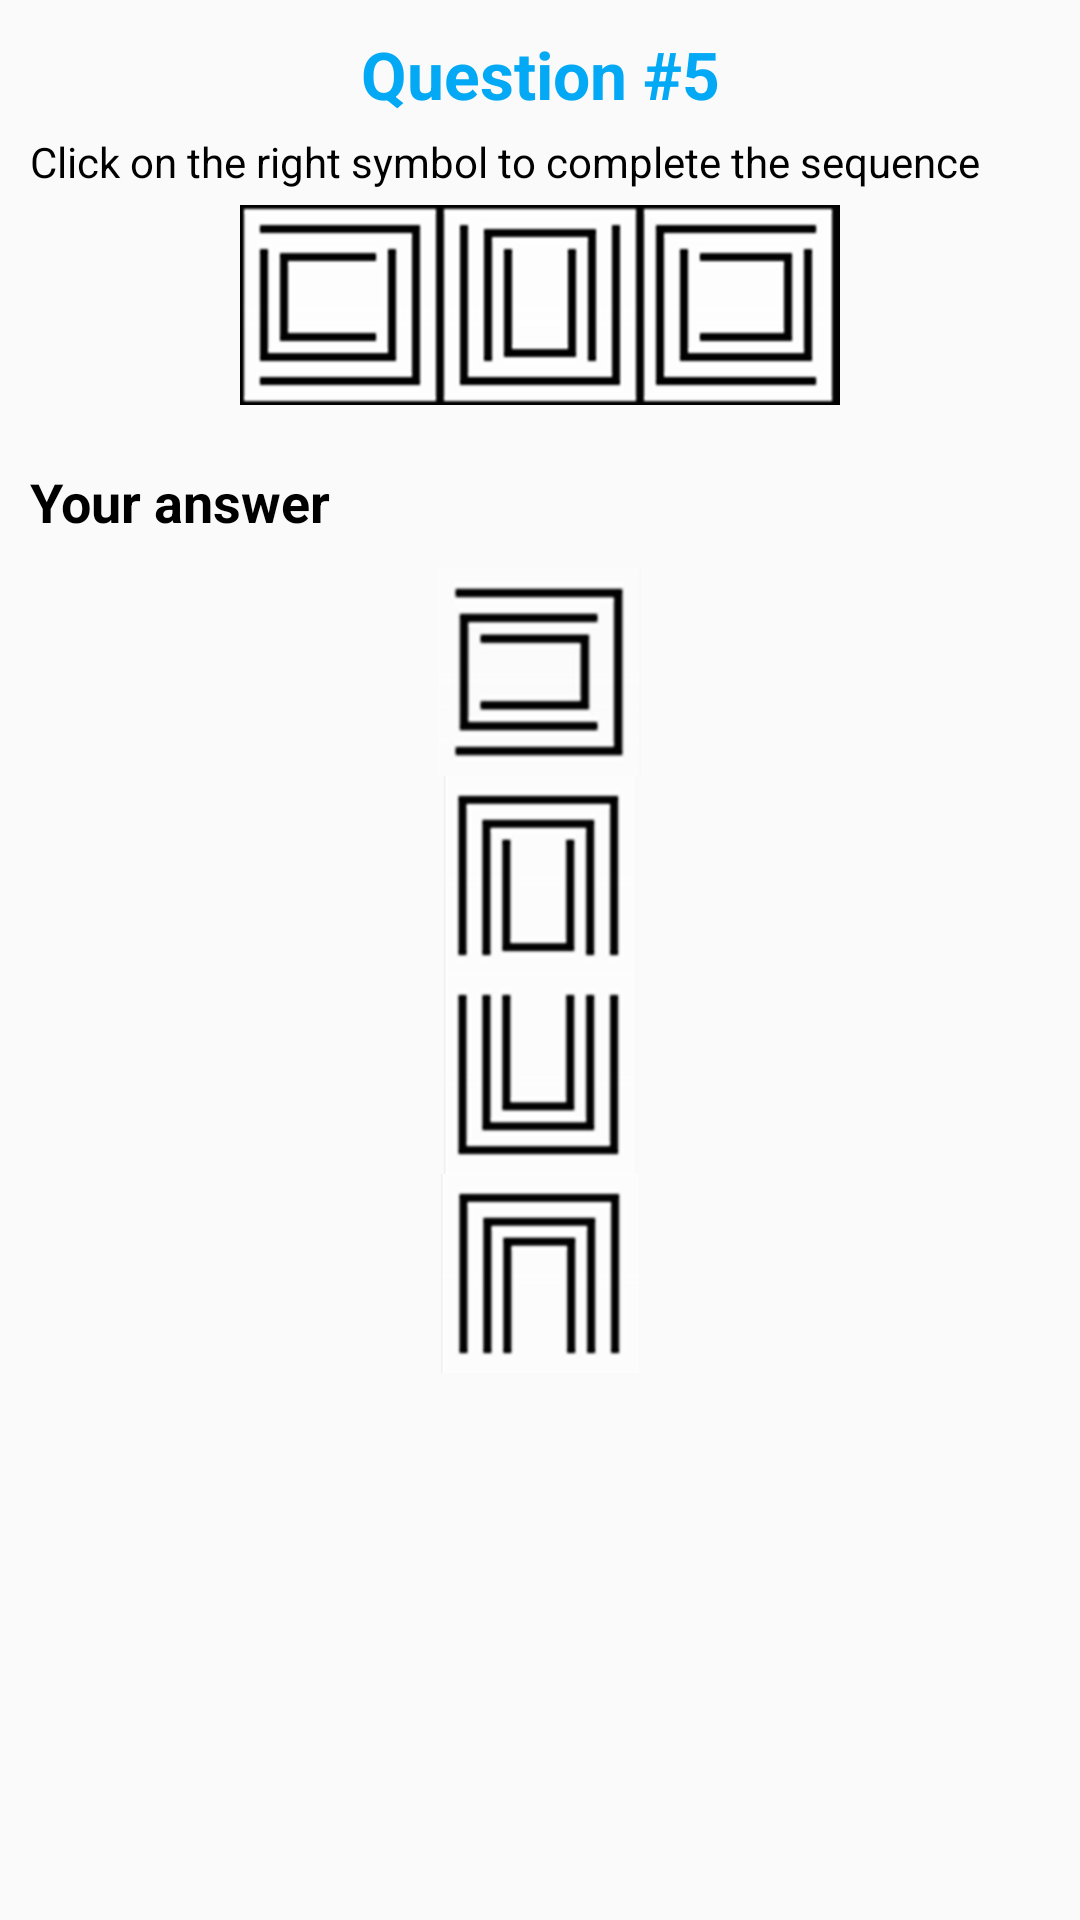

Produce the Android XML layout that renders to this screen, including the resource entries it uses.
<!-- AndroidManifest.xml: application theme AppTheme -->
<!-- res/layout/question_five.xml -->
<?xml version="1.0" encoding="utf-8"?>
<ScrollView xmlns:android="http://schemas.android.com/apk/res/android"
    android:layout_width="match_parent"
    android:layout_height="match_parent">

    <LinearLayout
        android:layout_width="match_parent"
        android:layout_height="wrap_content"
        android:orientation="vertical">

        <RelativeLayout
            android:layout_width="match_parent"
            android:layout_height="wrap_content"
            android:layout_margin="@dimen/margin">

            <TextView
                android:id="@+id/title"
                android:layout_width="match_parent"
                android:layout_height="wrap_content"
                android:gravity="center"
                android:text="@string/question5"
                android:textAppearance="@style/QuestionTitle" />

            <TextView
                android:id="@+id/instructions"
                android:layout_width="wrap_content"
                android:layout_height="wrap_content"
                android:layout_below="@id/title"
                android:layout_marginTop="@dimen/margin_top_small"
                android:text="@string/question5_description"
                android:textAppearance="@style/NormalText" />

            <ImageView
                android:id="@+id/definition"
                android:layout_width="match_parent"
                android:layout_height="wrap_content"
                android:layout_below="@id/instructions"
                android:layout_marginTop="@dimen/margin_top_small"
                android:contentDescription="@string/sequence5"
                android:gravity="center"
                android:src="@drawable/q5img" />

            <TextView
                android:id="@+id/your_answer"
                android:layout_width="match_parent"
                android:layout_height="wrap_content"
                android:layout_below="@id/definition"
                android:layout_marginTop="@dimen/margin_top"
                android:text="@string/your_answer"
                android:textAppearance="@style/Title" />

        </RelativeLayout>

        <RadioGroup
            android:id="@+id/group5"
            android:layout_width="match_parent"
            android:layout_height="wrap_content"
            android:gravity="center_horizontal"
            android:orientation="vertical">

            <RadioButton
                android:id="@+id/a51"
                android:layout_width="wrap_content"
                android:layout_height="wrap_content"
                android:button="@drawable/ic_radiobutton_image"
                android:drawableLeft="@drawable/a51"
                android:drawableStart="@drawable/a51" />

            <RadioButton
                android:id="@+id/a52"
                android:layout_width="wrap_content"
                android:layout_height="wrap_content"
                android:button="@drawable/ic_radiobutton_image"
                android:drawableLeft="@drawable/a52"
                android:drawableStart="@drawable/a52" />

            <RadioButton
                android:id="@+id/a53"
                android:layout_width="wrap_content"
                android:layout_height="wrap_content"
                android:button="@drawable/ic_radiobutton_image"
                android:drawableLeft="@drawable/a53"
                android:drawableStart="@drawable/a53" />

            <RadioButton
                android:id="@+id/a54"
                android:layout_width="wrap_content"
                android:layout_height="wrap_content"
                android:button="@drawable/ic_radiobutton_image"
                android:drawableLeft="@drawable/a54"
                android:drawableStart="@drawable/a54" />

        </RadioGroup>

    </LinearLayout>

</ScrollView>
<!-- resources referenced by this layout -->
<resources>
  <dimen name="margin">10dp</dimen>
  <dimen name="margin_top">20dp</dimen>
  <dimen name="margin_top_small">5dp</dimen>
  <!-- drawable a51: png bitmap (drawable-hdpi, 2123 bytes) -->
  <!-- drawable a52: png bitmap (drawable-hdpi, 1970 bytes) -->
  <!-- drawable a53: png bitmap (drawable-hdpi, 1985 bytes) -->
  <!-- drawable a54: png bitmap (drawable-hdpi, 1963 bytes) -->
  <!-- drawable q5img: png bitmap (drawable-hdpi, 3562 bytes) -->
  <string name="question5">Question #5</string>
  <string name="question5_description">Click on the right symbol to complete the sequence</string>
  <string name="sequence5" translatable="false">Quiz 5 image</string>
  <string name="your_answer">Your answer</string>
  <style name="NormalText">
          <item name="android:textSize">@dimen/text_size_small</item>
          <item name="android:layout_margin">@dimen/margin</item>
      </style>
  <style name="QuestionTitle">
          <item name="android:textSize">@dimen/text_size_big</item>
          <item name="android:textStyle">bold</item>
          <item name="android:textColor">@color/colorAccent</item>
      </style>
  <style name="Title">
          <item name="android:textSize">@dimen/text_size_medium</item>
          <item name="android:textStyle">bold</item>
          <item name="android:layout_gravity">center_horizontal</item>
      </style>
  <style name="AppTheme" parent="Theme.AppCompat.Light.DarkActionBar">
          
          <item name="colorPrimary">@color/colorPrimary</item>
          <item name="colorPrimaryDark">@color/colorPrimaryDark</item>
          <item name="colorAccent">@color/colorAccent</item>
      </style>
  <dimen name="text_size_small">14sp</dimen>
  <dimen name="text_size_big">22sp</dimen>
  <color name="colorAccent">#03A9F4</color>
  <dimen name="text_size_medium">18sp</dimen>
  <color name="colorPrimary">#FF9800</color>
  <color name="colorPrimaryDark">#F57C00</color>
</resources>
